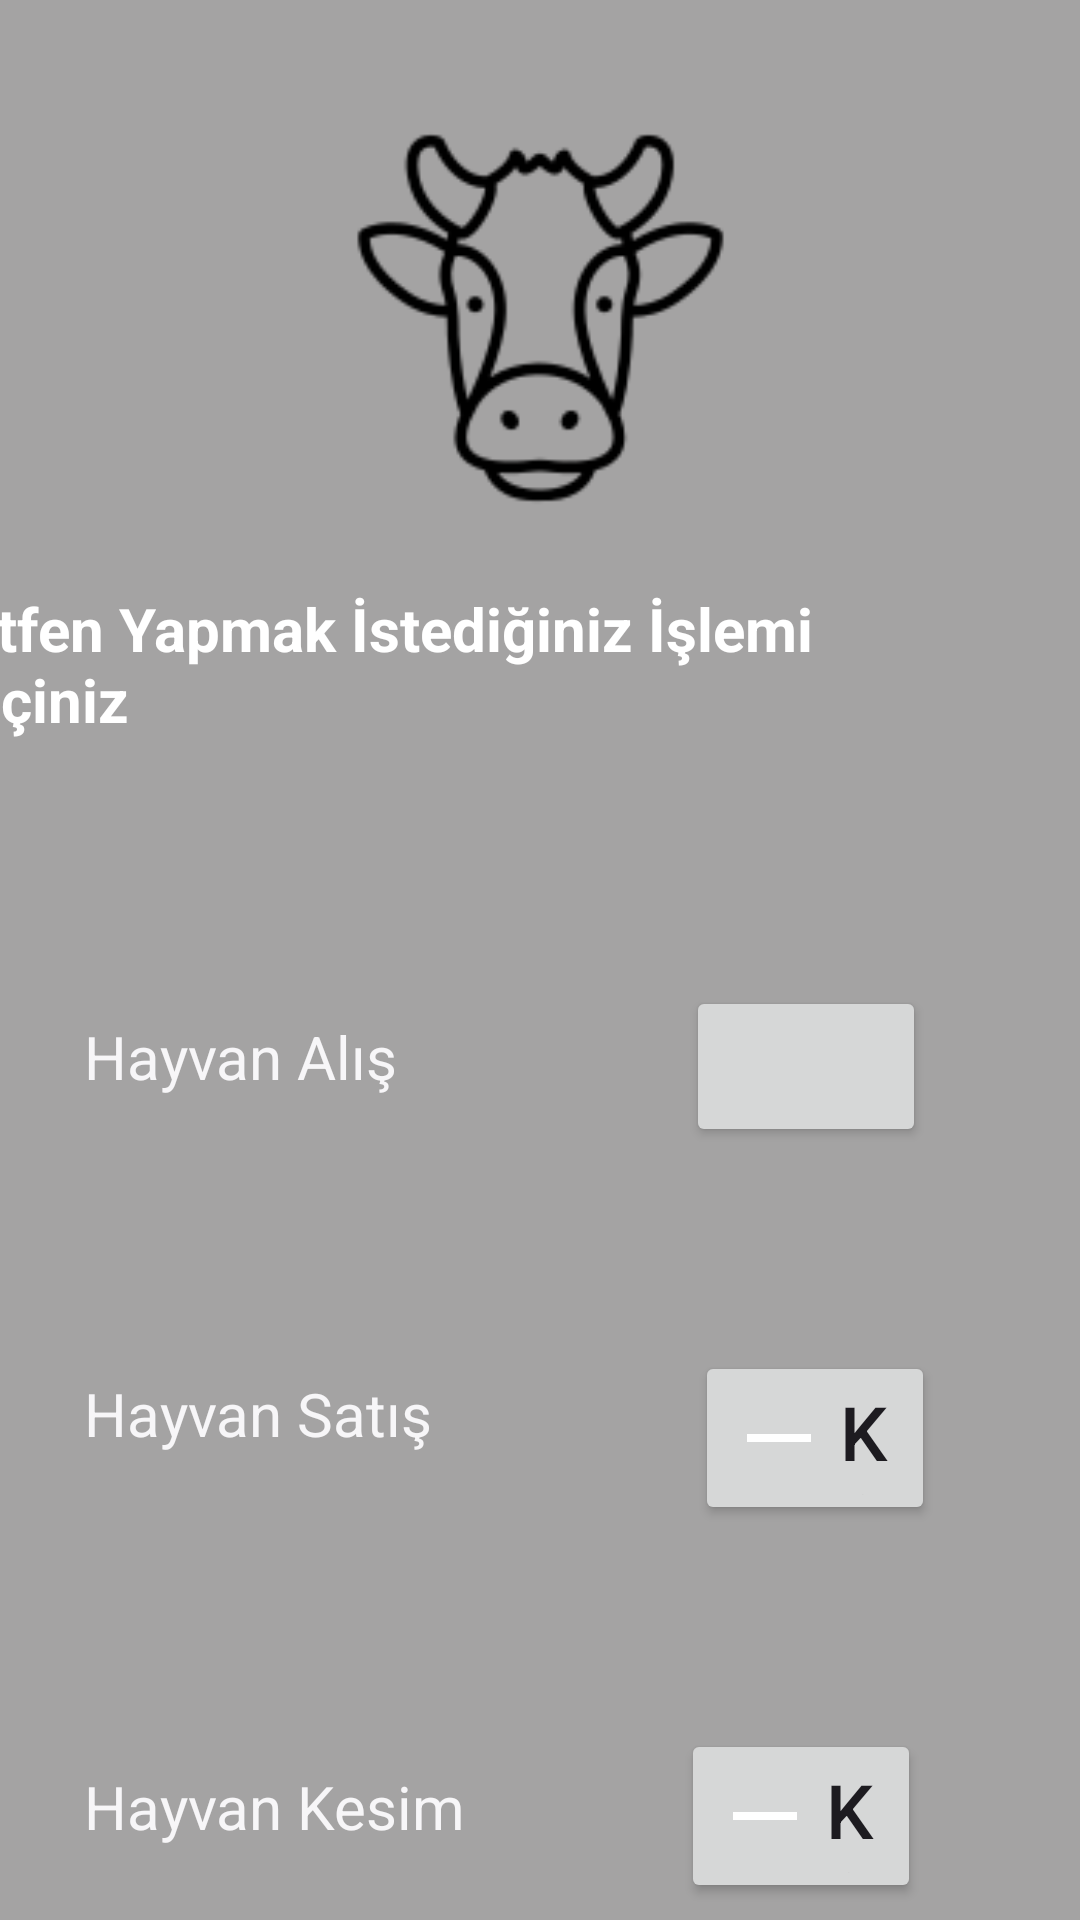

Produce the Android XML layout that renders to this screen, including the resource entries it uses.
<!-- AndroidManifest.xml: application theme Theme.KotraProje -->
<!-- res/layout/activity_hayvan_islemleri.xml -->
<?xml version="1.0" encoding="utf-8"?>
<androidx.constraintlayout.widget.ConstraintLayout xmlns:android="http://schemas.android.com/apk/res/android"
    xmlns:app="http://schemas.android.com/apk/res-auto"
    xmlns:tools="http://schemas.android.com/tools"
    android:id="@+id/main"
    android:layout_width="match_parent"
    android:layout_height="match_parent"
    android:background="@color/arkaPlanRenk"
    tools:context=".hayvan_islemleri">

    <Button
        android:id="@+id/btnHayvansilme2"
        android:layout_width="80dp"
        android:layout_height="58dp"
        android:layout_marginTop="68dp"
        android:layout_marginEnd="48dp"
        android:drawableLeft="@drawable/cikarma"
        android:text="Kotra Silme"
        android:textSize="25sp"
        app:layout_constraintEnd_toEndOf="parent"
        app:layout_constraintHorizontal_bias="0.935"
        app:layout_constraintStart_toEndOf="@+id/twHayvanSilme2"
        app:layout_constraintTop_toBottomOf="@+id/btnHayvansilme"
        app:shapeAppearance="@style/ShapeAppearanceOverlay.Material3.Button" />

    <TextView
        android:id="@+id/twHayvanSilme2"
        android:layout_width="0dp"
        android:layout_height="wrap_content"
        android:layout_marginStart="28dp"
        android:layout_marginTop="104dp"
        android:text="Hayvan Kesim"
        android:textColor="@color/editTextRenk"
        android:textSize="20sp"
        app:layout_constraintStart_toStartOf="parent"
        app:layout_constraintTop_toBottomOf="@+id/twHayvanSilme" />

    <TextView
        android:id="@+id/textView2Hayvan"
        android:layout_width="wrap_content"
        android:layout_height="wrap_content"
        android:layout_marginStart="23dp"
        android:layout_marginTop="196dp"
        android:layout_marginEnd="23dp"
        android:text="Lütfen Yapmak İstediğiniz İşlemi Seçiniz"
        android:textColor="@color/white"
        android:textSize="20sp"
        android:textStyle="bold"
        app:layout_constraintEnd_toEndOf="parent"
        app:layout_constraintHorizontal_bias="1.0"
        app:layout_constraintStart_toStartOf="parent"
        app:layout_constraintTop_toTopOf="parent" />

    <Button
        android:id="@+id/btnHayvanEkleme"
        android:layout_width="80dp"
        android:layout_height="wrap_content"
        android:layout_marginStart="71dp"
        android:layout_marginTop="82dp"
        android:layout_marginEnd="48dp"
        android:layout_marginBottom="46dp"
        android:drawableLeft="@drawable/ekleme"
        android:gravity="center"
        android:textSize="25sp"
        app:layout_constraintBottom_toTopOf="@+id/btnHayvansilme"
        app:layout_constraintEnd_toEndOf="parent"
        app:layout_constraintHorizontal_bias="0.887"
        app:layout_constraintStart_toEndOf="@+id/twHayvanEkleme"
        app:layout_constraintTop_toBottomOf="@+id/textView2Hayvan"
        app:shapeAppearance="@style/ShapeAppearanceOverlay.Material3.Button" />

    <Button
        android:id="@+id/btnHayvansilme"
        android:layout_width="80dp"
        android:layout_height="58dp"
        android:layout_marginStart="86dp"
        android:layout_marginTop="68dp"
        android:layout_marginEnd="48dp"
        android:drawableLeft="@drawable/cikarma"
        android:text="Kotra Silme"
        android:textSize="25sp"
        app:layout_constraintEnd_toEndOf="parent"
        app:layout_constraintHorizontal_bias="0.833"
        app:layout_constraintStart_toEndOf="@+id/twHayvanSilme"
        app:layout_constraintTop_toBottomOf="@+id/btnHayvanEkleme"
        app:shapeAppearance="@style/ShapeAppearanceOverlay.Material3.Button" />

    <TextView
        android:id="@+id/twHayvanEkleme"
        android:layout_width="0dp"
        android:layout_height="wrap_content"
        android:layout_marginStart="28dp"
        android:layout_marginTop="92dp"
        android:text="Hayvan Alış"
        android:textColor="@color/editTextRenk"
        android:textSize="20sp"
        app:layout_constraintStart_toStartOf="parent"
        app:layout_constraintTop_toBottomOf="@+id/textView2Hayvan" />

    <Button
        android:id="@+id/btnHayvanGuncelleme"
        android:layout_width="80dp"
        android:layout_height="58dp"
        android:layout_marginTop="68dp"
        android:layout_marginEnd="48dp"
        android:drawableLeft="@drawable/guncelleme"
        android:text="Kotra Güncelleme"
        android:textSize="25sp"
        app:layout_constraintEnd_toEndOf="parent"
        app:layout_constraintHorizontal_bias="0.929"
        app:layout_constraintStart_toEndOf="@+id/twHayvanGuncelleme"
        app:layout_constraintTop_toBottomOf="@+id/btnHayvansilme2"
        app:shapeAppearance="@style/ShapeAppearanceOverlay.Material3.Button" />

    <TextView
        android:id="@+id/twHayvanSilme"
        android:layout_width="0dp"
        android:layout_height="wrap_content"
        android:layout_marginStart="28dp"
        android:layout_marginTop="92dp"
        android:text="Hayvan Satış"
        android:textColor="@color/editTextRenk"
        android:textSize="20sp"
        app:layout_constraintStart_toStartOf="parent"
        app:layout_constraintTop_toBottomOf="@+id/twHayvanEkleme" />

    <TextView
        android:id="@+id/twHayvanGuncelleme"
        android:layout_width="0dp"
        android:layout_height="wrap_content"
        android:layout_marginStart="28dp"
        android:layout_marginTop="92dp"
        android:gravity="center"
        android:text="Hayvan Durum\nGüncellemesi"
        android:textColor="@color/editTextRenk"
        android:textSize="20sp"
        app:layout_constraintStart_toStartOf="parent"
        app:layout_constraintTop_toBottomOf="@+id/twHayvanSilme2" />

    <ImageView
        android:id="@+id/imageView3"
        android:layout_width="137dp"
        android:layout_height="132dp"
        android:layout_marginTop="40dp"
        app:layout_constraintEnd_toEndOf="parent"
        app:layout_constraintStart_toStartOf="parent"
        app:layout_constraintTop_toTopOf="parent"
        app:srcCompat="@drawable/inek" />

</androidx.constraintlayout.widget.ConstraintLayout>
<!-- resources referenced by this layout -->
<resources>
  <color name="arkaPlanRenk">#A4A3A3</color>
  <color name="editTextRenk">#F7F6F8</color>
  <color name="white">#FFFFFFFF</color>
  <!-- drawable cikarma (drawable) -->
  <vector xmlns:android="http://schemas.android.com/apk/res/android" android:height="32dp" android:tint="#FFFFFF" android:viewportHeight="24" android:viewportWidth="24" android:width="32dp">
        
      <path android:fillColor="@android:color/white" android:fillType="evenOdd" android:pathData="M4,11h16v2h-16z"/>
      
  </vector>
  <!-- drawable guncelleme (drawable) -->
  <vector xmlns:android="http://schemas.android.com/apk/res/android" android:height="32dp" android:tint="#FFFFFF" android:viewportHeight="24" android:viewportWidth="24" android:width="32dp">
        
      <path android:fillColor="@android:color/white" android:pathData="M12,2C6.48,2 2,6.48 2,12c0,5.52 4.48,10 10,10s10,-4.48 10,-10C22,6.48 17.52,2 12,2zM12.06,19v-2.01c-0.02,0 -0.04,0 -0.06,0c-1.28,0 -2.56,-0.49 -3.54,-1.46c-1.71,-1.71 -1.92,-4.35 -0.64,-6.29l1.1,1.1c-0.71,1.33 -0.53,3.01 0.59,4.13c0.7,0.7 1.62,1.03 2.54,1.01v-2.14l2.83,2.83L12.06,19zM16.17,14.76l-1.1,-1.1c0.71,-1.33 0.53,-3.01 -0.59,-4.13C13.79,8.84 12.9,8.5 12,8.5c-0.02,0 -0.04,0 -0.06,0v2.15L9.11,7.83L11.94,5v2.02c1.3,-0.02 2.61,0.45 3.6,1.45C17.24,10.17 17.45,12.82 16.17,14.76z"/>
      
  </vector>
  <!-- drawable inek: png bitmap (drawable, 5119 bytes) -->
  <style name="Theme.KotraProje" parent="Base.Theme.KotraProje" />
  <style name="Base.Theme.KotraProje" parent="Theme.Material3.DayNight.NoActionBar">
          
          
      </style>
</resources>
